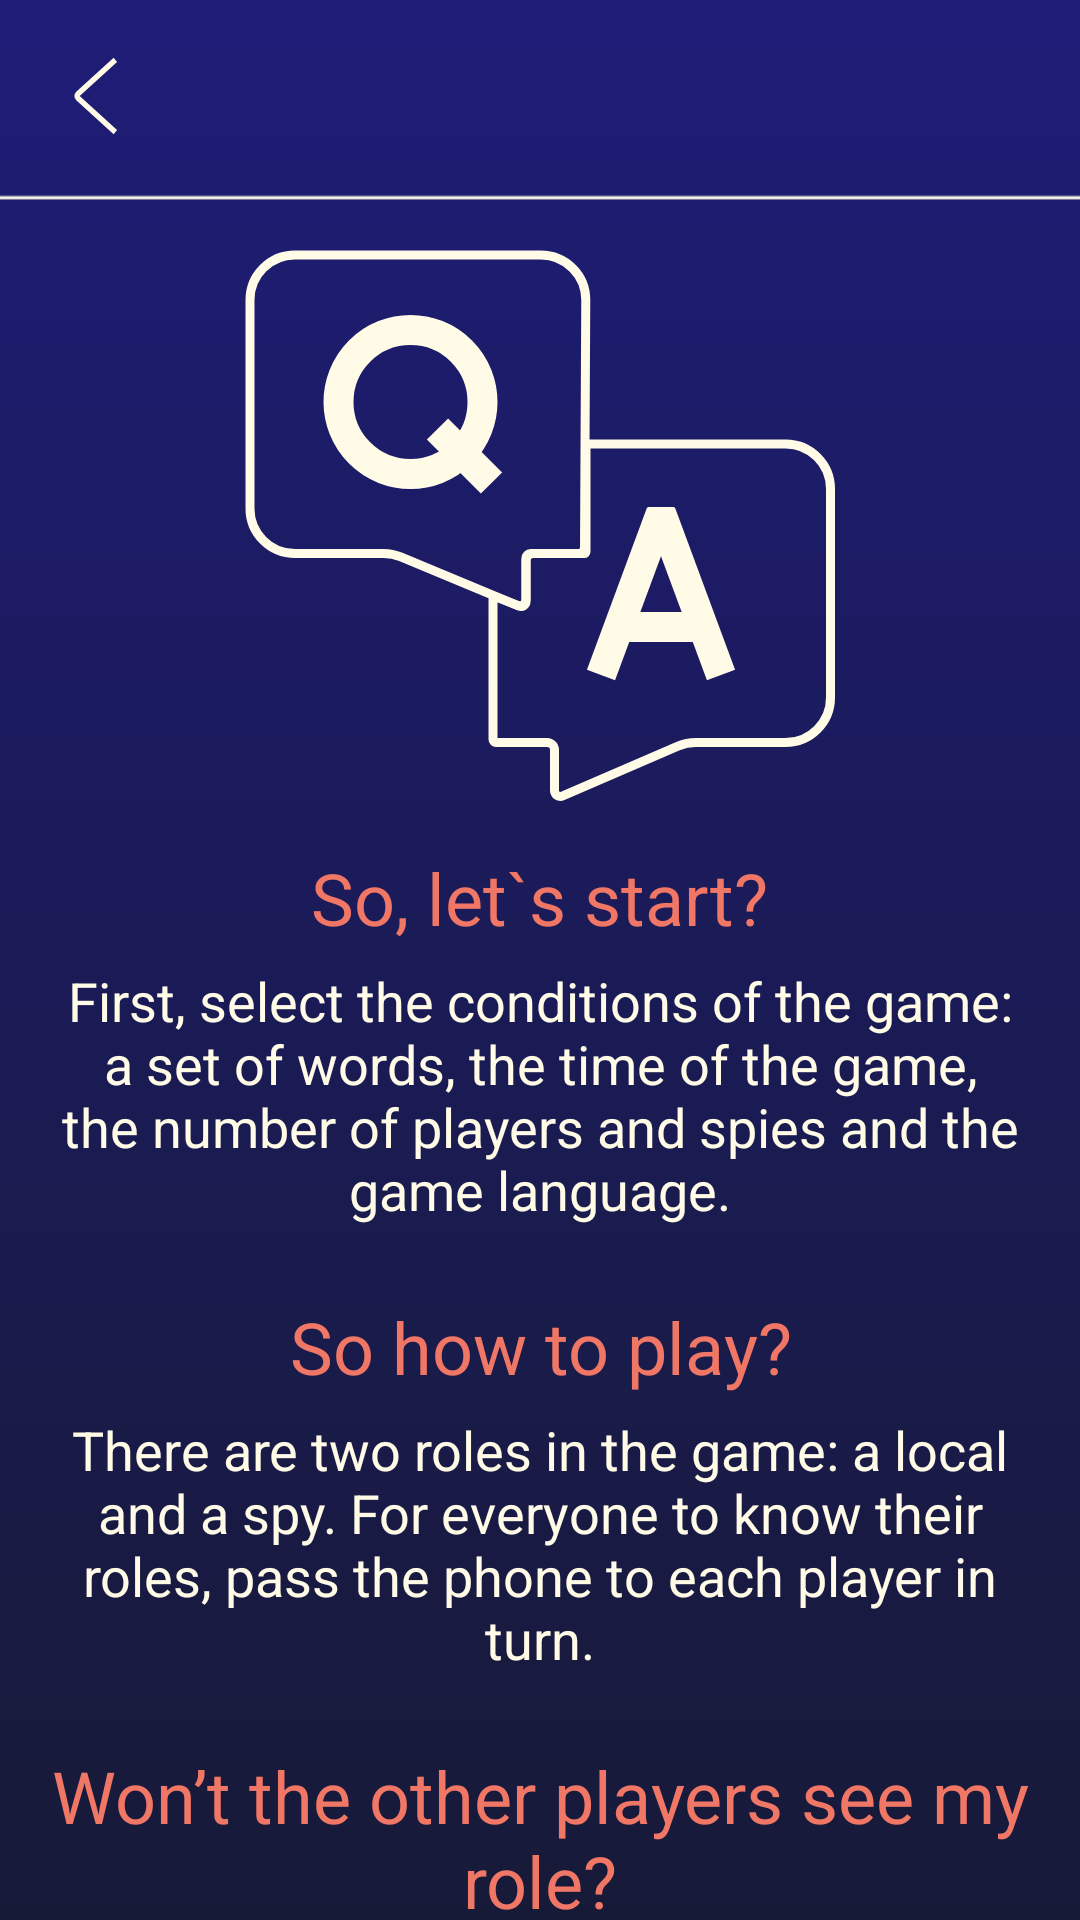

The Android layout XML behind this screen, and the referenced resources:
<!-- AndroidManifest.xml: application theme Theme.Spy -->
<!-- res/layout/fragment_help.xml -->
<?xml version="1.0" encoding="utf-8"?>
<androidx.constraintlayout.widget.ConstraintLayout
    xmlns:android="http://schemas.android.com/apk/res/android"
    xmlns:app="http://schemas.android.com/apk/res-auto"
    xmlns:tools="http://schemas.android.com/tools"
    android:layout_width="match_parent"
    android:layout_height="match_parent"
    android:background="@drawable/ic_background">

    <com.google.android.material.imageview.ShapeableImageView
        android:id="@+id/imageView3"
        android:layout_width="wrap_content"
        android:layout_height="wrap_content"
        android:layout_marginTop="65dp"
        app:layout_constraintTop_toTopOf="parent"
        app:srcCompat="@drawable/ic_line_2"
        tools:ignore="MissingConstraints" />

    <androidx.cardview.widget.CardView
        android:id="@+id/appCompatImageButton"
        android:layout_width="64dp"
        android:layout_height="64dp"
        app:cardBackgroundColor="@android:color/transparent"
        app:cardElevation="0dp"
        app:layout_constraintStart_toStartOf="parent"
        app:layout_constraintTop_toTopOf="parent">

        <androidx.appcompat.widget.AppCompatImageButton
            android:id="@+id/appCompatImageButton1"
            android:layout_gravity="center"
            android:layout_width="wrap_content"
            android:layout_height="wrap_content"
            android:background="@android:color/transparent"
            android:src="@drawable/ic_button_back"
            app:layout_constraintBottom_toTopOf="@+id/imageView3"
            app:layout_constraintEnd_toEndOf="parent"
            app:layout_constraintHorizontal_bias="0.0"
            app:layout_constraintStart_toStartOf="parent"
            app:layout_constraintTop_toTopOf="parent" />
    </androidx.cardview.widget.CardView>



    <androidx.core.widget.NestedScrollView
        android:layout_width="0dp"
        android:layout_height="0dp"
        android:layout_marginStart="16dp"
        android:layout_marginEnd="16dp"
        app:layout_constraintBottom_toBottomOf="parent"
        app:layout_constraintEnd_toEndOf="parent"
        app:layout_constraintStart_toStartOf="parent"
        app:layout_constraintTop_toBottomOf="@+id/imageView3">


        <LinearLayout
            android:layout_width="match_parent"
            android:layout_height="match_parent"
            android:gravity="center"
            android:orientation="vertical">

            <com.google.android.material.imageview.ShapeableImageView
                android:id="@+id/imageViewQA"
                android:layout_width="wrap_content"
                android:layout_height="wrap_content"
                android:layout_marginTop="16dp"
                android:layout_marginBottom="16dp"
                app:layout_constraintEnd_toEndOf="parent"
                app:layout_constraintStart_toStartOf="parent"
                app:layout_constraintTop_toBottomOf="@+id/imageView3"
                app:srcCompat="@drawable/ic_qa" />

            <com.google.android.material.textview.MaterialTextView
                android:id="@+id/first_title"
                style="@style/GuideTextTitle"
                android:layout_width="wrap_content"
                android:layout_height="wrap_content"
                android:text="@string/guide_first_title" />

            <com.google.android.material.textview.MaterialTextView
                android:id="@+id/first_text"
                android:textAlignment="center"
                style="@style/GuideTextDescription"
                android:layout_width="wrap_content"
                android:layout_height="wrap_content"
                android:text="@string/guide_first_text" />


            <com.google.android.material.textview.MaterialTextView
                android:id="@+id/second_title"
                style="@style/GuideTextTitle"
                android:layout_width="wrap_content"
                android:layout_height="wrap_content"
                android:text="@string/guide_second_title" />

            <com.google.android.material.textview.MaterialTextView
                android:id="@+id/second_text"
                style="@style/GuideTextDescription"
                android:textAlignment="center"
                android:layout_width="wrap_content"
                android:layout_height="wrap_content"
                android:text="@string/guide_second_text" />


            <com.google.android.material.textview.MaterialTextView
                android:id="@+id/third_title"
                style="@style/GuideTextTitle"
                android:layout_width="wrap_content"
                android:layout_height="wrap_content"
                android:text="@string/guide_third_title" />

            <com.google.android.material.textview.MaterialTextView
                android:id="@+id/third_text"
                style="@style/GuideTextDescription"
                android:textAlignment="center"
                android:layout_width="wrap_content"
                android:layout_height="wrap_content"
                android:text="@string/guide_third_text" />


            <com.google.android.material.textview.MaterialTextView
                android:id="@+id/fourth_title"
                style="@style/GuideTextTitle"
                android:layout_width="wrap_content"
                android:layout_height="wrap_content"
                android:text="@string/guide_fourth_title" />

            <com.google.android.material.textview.MaterialTextView
                android:id="@+id/fourth_text"
                style="@style/GuideTextDescription"
                android:textAlignment="center"
                android:layout_width="wrap_content"
                android:layout_height="wrap_content"
                android:text="@string/guide_fourth_text" />


            <com.google.android.material.textview.MaterialTextView
                android:id="@+id/fifth_title"
                style="@style/GuideTextTitle"
                android:layout_width="wrap_content"
                android:layout_height="wrap_content"
                android:text="@string/guide_fifth_title" />

            <com.google.android.material.textview.MaterialTextView
                android:id="@+id/fifth_text"
                style="@style/GuideTextDescription"
                android:textAlignment="center"
                android:layout_width="wrap_content"
                android:layout_height="wrap_content"
                android:text="@string/guide_fifth_text" />


            <com.google.android.material.textview.MaterialTextView
                android:id="@+id/sixth_title"
                style="@style/GuideTextTitle"
                android:layout_width="wrap_content"
                android:layout_height="wrap_content"
                android:text="@string/guide_sixth_title" />

            <com.google.android.material.textview.MaterialTextView
                android:id="@+id/sixth_text"
                android:textAlignment="center"
                style="@style/GuideTextDescription"
                android:layout_width="wrap_content"
                android:layout_height="wrap_content"
                android:text="@string/guide_sixth_text" />


        </LinearLayout>


    </androidx.core.widget.NestedScrollView>

</androidx.constraintlayout.widget.ConstraintLayout>
<!-- resources referenced by this layout -->
<resources>
  <string name="guide_fifth_text">If the locals managed to expose the Spy before he sounded
  timer, then they will win. If the Spy could last all this time -
  he wins.
  </string>
  <string name="guide_fifth_title">Why you need a timer</string>
  <string name="guide_first_text">First, select the conditions of the game: a set of words, the time of the game,
  the number of players and spies and the game language.
  </string>
  <string name="guide_first_title">So, let`s start?</string>
  <string name="guide_fourth_text">Say: “I found the Spy” and say his/her Name. After that a vote is taken.
  All players vote on whether the named player is a Spy.
  If all players agree, the player selected by the vote shows his card. If he turns out to be a local, then the Spy wins.
  If this person is really a Spy, the locals win.
  If not all players agree, then the game continues.
  You can also play without voting, instead, all players on the count of 3 must point to the player who, in their opinion, is a Spy.
  Если все выбрали одного и того же игрока, то он должен раскрыть свою роль.Если я Шпион и догадался локацию, что мне делать? Просто скажи: “Я
  знаю локацию” и назви её. Если ты угадаешь, то выиграешь. Ошибаешься -
  выиграют местные
  </string>
  <string name="guide_fourth_title">What if you guess who the Spy is?</string>
  <string name="guide_second_text">There are two roles in the game: a local and a spy. For everyone to know their roles,
  pass the phone to each player in turn.
  </string>
  <string name="guide_second_title">So how to play?</string>
  <string name="guide_sixth_text">The number of Spies should always be less than the number
  local. Each Spy plays for himself, because only one wins.
  To win, the locals must now expose all the spies. If a
  since they do not expose everyone, then it is precisely those Spies who are not
  exposed. In the case when all players vote against the person who
  Consider a Spy: if he turns out to be local, the Spies win.
  If the locals guess right, the exposed Spy leaves the game, and
  the game itself continues, because you need to figure out all the spies. When
  when one of the Spies calls the location: If he guesses, the game
  ends and this Spy wins. If he calls the wrong
  place - the game continues without him. Cards fall out completely
  by chance, so your role only depends on your luck!
  </string>
  <string name="guide_sixth_title">How do I play Multi-Spy Mode? </string>
  <string name="guide_third_text">When you click on the card, it will turn over. On the reverse side,
  you will either find out the location, or be glad to know that you are the Spy.
  After another click, your card will hide and you will see the cover of the next card.
  Then pass the phone to the next player, so that he turned over his card.
  When everyone knows their roles, start the game. Ask each other questions about the place that was on the cards of the locals, for example: “What color is this place?”,
  “How often do you go there?”, “Do you want to return to this place?”.
  The main task of the locals is to find the Spy (or Spies), he has no idea what place you are talking about.
  The Spy`s job is to pretend he is local and knows the game location.
  He has to try to guess what location the players are at.
  </string>
  <string name="guide_third_title">Won’t the other players see my role?</string>
  <style name="GuideTextDescription" parent="Widget.MaterialComponents.TextView">
          <item name="android:textColor">@color/white</item>
          <item name="android:textSize">18sp</item>
          <item name="android:layout_marginBottom">24dp</item>
  
      </style>
  <color name="white">#FFFBE7</color>
  <color name="purple_500">#FF6200EE</color>
  <color name="purple_700">#FF3700B3</color>
  <color name="teal_200">#FF03DAC5</color>
  <color name="teal_700">#FF018786</color>
  <color name="black">#FF000000</color>
</resources>
